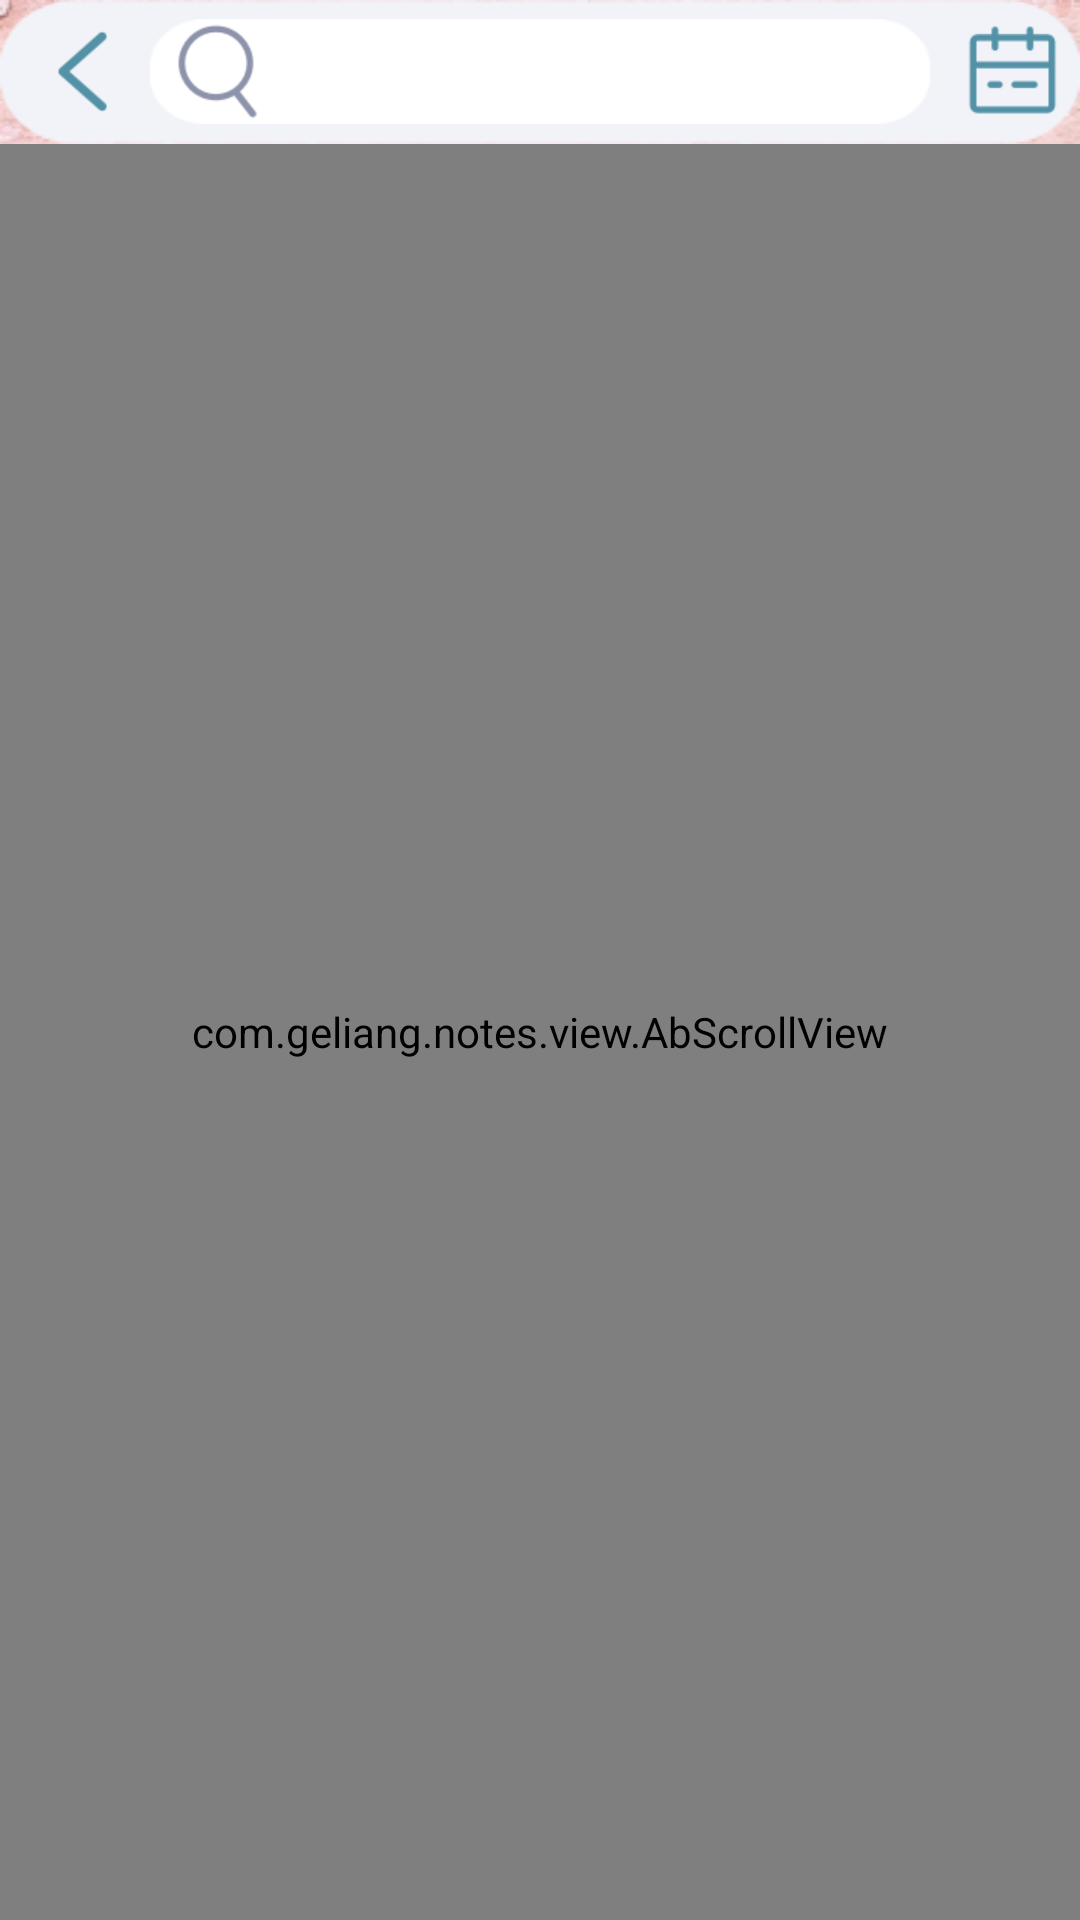

Here is an Android app screen rendered from its layout file. Give the layout XML and the strings, colors and styles it references.
<!-- AndroidManifest.xml: application theme NoteTheme -->
<!-- res/layout/activity_datasearch.xml -->
<RelativeLayout xmlns:android="http://schemas.android.com/apk/res/android"
    android:layout_width="match_parent"
    android:layout_height="match_parent"
    android:background="@drawable/b"
    android:orientation="vertical">

    <com.geliang.notes.view.AbScrollView
        android:id="@+id/absclv"
        android:layout_width="match_parent"
        android:layout_height="match_parent"
        android:layout_below="@+id/rl_title">

        <LinearLayout
            android:layout_width="match_parent"
            android:layout_height="match_parent">

            <com.geliang.notes.view.MyGridView
                android:id="@+id/lv_notes"
                android:layout_width="match_parent"
                android:layout_height="match_parent"
                android:horizontalSpacing="10dp"
                android:numColumns="2"
                android:verticalSpacing="10dp"></com.geliang.notes.view.MyGridView>
        </LinearLayout>
    </com.geliang.notes.view.AbScrollView>

    <RelativeLayout
        android:id="@+id/rl_title"
        android:layout_width="match_parent"
        android:layout_height="48dp"
        android:layout_alignParentTop="true"
        android:background="@drawable/navigationbar_bg">

        <LinearLayout
            android:layout_width="match_parent"
            android:layout_height="wrap_content"
            android:background="@drawable/navigationbar_bg"
            android:gravity="center_vertical"
            android:orientation="horizontal"
            android:padding="5dp">

            <Button
                android:layout_width="35dp"
                android:layout_height="35dp"
                android:layout_alignParentLeft="true"
                android:layout_margin="5dp"
                android:background="@drawable/navigationbar_backup"
                android:onClick="onBack" />

            <LinearLayout
                android:layout_width="0dip"
                android:layout_height="35dp"
                android:layout_marginRight="5dp"
                android:layout_weight="8"
                android:background="@drawable/title_bg"
                android:gravity="center"
                android:orientation="horizontal">

                <ImageView
                    android:layout_width="35dp"
                    android:layout_height="35dp"
                    android:layout_marginLeft="5dp"
                    android:background="@drawable/title_edittext_search"
                    android:visibility="visible" />

                <TextView
                    android:id="@+id/et_keyword"
                    android:layout_width="fill_parent"
                    android:layout_height="wrap_content"
                    android:layout_gravity="center_vertical"
                    android:layout_weight="1"
                    android:background="@null"
                    android:paddingLeft="5dp"
                    android:paddingRight="5dp"
                    android:textColorHint="#000000"
                    android:textSize="14sp" />
            </LinearLayout>

            <LinearLayout
                android:layout_width="35dp"
                android:layout_height="35dp"
                android:layout_marginLeft="5dp"
                android:background="@drawable/calendar"
                android:clickable="true"
                android:gravity="center"
                android:onClick="onSearch"></LinearLayout>
        </LinearLayout>
    </RelativeLayout>

    <RelativeLayout
        android:id="@+id/rl"
        android:layout_width="match_parent"
        android:layout_height="wrap_content"
        android:layout_alignParentBottom="true"
        android:background="@drawable/navigationbar_bg"
        android:visibility="gone">

        <ImageView
            android:id="@+id/iv_icon"
            android:layout_width="35dp"
            android:layout_height="35dp"
            android:layout_alignParentLeft="true"
            android:layout_margin="5dp"
            android:src="@drawable/icon"
            android:visibility="gone" />

        <TextView
            android:id="@+id/textView1"
            android:layout_width="wrap_content"
            android:layout_height="35dp"
            android:layout_margin="5dp"
            android:layout_toRightOf="@id/iv_icon"
            android:gravity="center_vertical"
            android:text="记事本"
            android:textSize="20dp"
            android:visibility="gone" />

        <Button
            android:id="@+id/bt_setting"
            android:layout_width="35dp"
            android:layout_height="35dp"
            android:layout_alignParentRight="true"
            android:layout_margin="5dp"
            android:background="@drawable/navigationbar_setting"
            android:visibility="gone" />

        <Button
            android:id="@+id/bt_add"
            android:layout_width="60dp"
            android:layout_height="60dp"
            android:layout_centerInParent="true"
            android:layout_marginStart="5dp"
            android:layout_marginLeft="5dp"
            android:layout_marginTop="5dp"
            android:layout_marginEnd="5dp"
            android:layout_marginRight="5dp"
            android:layout_marginBottom="5dp"
            android:background="@drawable/write" />
    </RelativeLayout>

</RelativeLayout>
<!-- resources referenced by this layout -->
<resources>
  <!-- drawable b: png bitmap (drawable-hdpi, 494949 bytes) -->
  <!-- drawable calendar: png bitmap (drawable-hdpi, 2156 bytes) -->
  <!-- drawable icon: png bitmap (drawable-hdpi, 1519 bytes) -->
  <!-- drawable navigationbar_backup: png bitmap (drawable-hdpi, 1998 bytes) -->
  <!-- drawable navigationbar_bg: png bitmap (drawable-hdpi, 1817 bytes) -->
  <!-- drawable navigationbar_setting: png bitmap (drawable-hdpi, 4515 bytes) -->
  <!-- drawable title_bg: png bitmap (drawable-hdpi, 1925 bytes) -->
  <!-- drawable title_edittext_search: png bitmap (drawable-hdpi, 3379 bytes) -->
  <!-- drawable write: png bitmap (drawable-hdpi, 2837 bytes) -->
  <style name="NoteTheme" parent="@android:style/Theme.Holo.Light">
          <item name="android:actionBarStyle">@style/NoteActionBarStyle</item>
      </style>
  <style name="NoteActionBarStyle" parent="@android:style/Theme.NoTitleBar.Fullscreen">
      </style>
</resources>
